Run: headless pygame with SDL's dummy video driver; simulated clock (each Clock.tick advances the game by its frame time, no real sleeping); random seed 0; keys injected as events and as key.get_pressed() state; mouse plan: one left click at the window centre at the start of phase 2, then a move to the lower-right quarter at the start of phase 3.
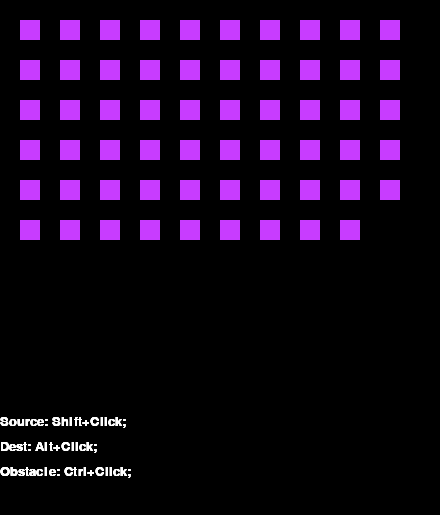
Frame 1 of 2 · flips 1–60 · no input
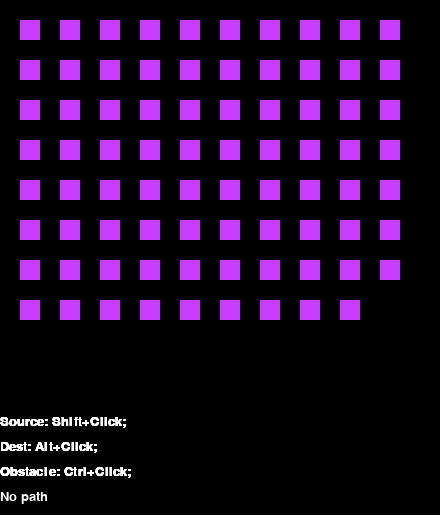
Frame 2 of 2 · flips 61–180 · clicked the window centre · tapped SPACE, RETURN · held RIGHT (→), D

The pygame program that drew these frames:

import pygame
import math
path = []
end = -1

update = False

def eD(sX, sY, dX, dY):
    return math.sqrt((pow((sX - dX),2)+ pow((sY - dY),2)))                            



class Cell:
    def __init__(self, x,y):
        self.visited = False
        self.obstacle = False
        self.isPath = False
        self.isSource = False
        self.isDest = False
        self.g = 999999
        self.l = 999999
        self.parent = None
        self.x = x
        self.y = y
        
    def __repr__(self):
        return "(x:{},y:{}, parent:{}, l:{},g:{}, v:{})\n".format(self.x, self.y, self.parent, self.l, self.g, self.visited)

def solve(cells, source, dest, hcells, wcells, border):
    global end
    for cell in cells:
        cell.g = 999999
        cell.l = 999999
        cell.parent = None
        cell.isPath = False
        cell.visited = False
        

    sourceCell = cells[source]
    destCell = cells[dest]
    
    sourceCell.g = eD(sourceCell.x, sourceCell.y, destCell.x, destCell.y)
    sourceCell.l = 0
    
    queue = [cells[source]]
    
    
    
    while len(queue) != 0:
        
        queue = sorted(queue, key=lambda x : x.g)
        #print(queue)
        
        if((queue[0].y*wcells+queue[0].x) == dest):
            #print("Done")
            break
        
        while(len(queue) != 0 and queue[0].visited):
            #print("Removing queue[0]", queue[0])
            queue.pop(0)
        
        if(len(queue) == 0):
            break
        thisCell = queue[0]
        thisCell.visited = True
        
        x = [0, 0, 1, -1]
        y = [1, -1, 0, 0]
        for i in range(4):
            if thisCell.x + x[i] < wcells and thisCell.x + x[i] >= 0 :
                    if thisCell.y + y[i] < hcells and thisCell.y + y[i] >= 0 :
                        nX = thisCell.x + x[i]
                        nY = thisCell.y + y[i]
                        neighbourCell = cells[nY*hcells + nX]
                        
                        if not neighbourCell.visited and not neighbourCell.obstacle:
                            queue.append(neighbourCell)
                            #print("Appending", neighbourCell)
                            if( eD(thisCell.x,thisCell.y,neighbourCell.x,neighbourCell.y) + thisCell.l < neighbourCell.l ):
                                neighbourCell.l =  eD(thisCell.x,thisCell.y,neighbourCell.x,neighbourCell.y) + thisCell.l
                                neighbourCell.g = neighbourCell.l + eD(neighbourCell.x,neighbourCell.y, cells[dest].x, cells[dest].y)
                                neighbourCell.parent = thisCell.y*wcells + thisCell.x
                            #    print("Updating:", neighbourCell.g)
        
    end = dest
                            
        
    



def redraw(screen, cells, h, w, border, cell_size, myfont):
 global end,update
 screen.fill(background)
 x = 0
 y = 0
 for i in range(h):
    y += border
    for j in range(w):
        x += border
        cell = cells[i*h + j]
        color = (200,60,255)
        if cell.visited:
            color = (0,0,255)
        if cell.isPath:
            color = (0,100,100)
        if cell.obstacle:
            color = (125,125,125)
        if cell.isSource:
            color = (125,0,0)
        if cell.isDest:
            color = (0,125,0)    
        
        
        pygame.draw.rect(screen, color, pygame.Rect(x,y,cell_size, cell_size),0 )
        pygame.display.update()
        x += border
    y += border    
    x = 0   
    pathInfo = ''
    if(cells[end].parent == None and update):
        pathInfo = "No path"

    while(cells[end].parent != None and end != source):
        cells[end].isPath = True
        temp = cells[end].parent
         
        pygame.draw.line(screen, (255,255,255),((cells[end].x+1)*2*border - (border/2),(cells[end].y+1)*2*border-(border/2)),((cells[temp].x+1)*2*border- (border/2),(cells[temp].y+1)*2*border- (border/2)))
        
        end = temp
    update = False
    ws, hs = pygame.display.get_surface().get_size()

    textsurface = myfont.render('Source: Shift+Click;', True, (255,255,255))
    screen.blit(textsurface,(0,hs-100))
    
    textsurface = myfont.render('Dest: Alt+Click;', True, (255,255,255))
    screen.blit(textsurface,(0,hs-75))
    
    textsurface = myfont.render('Obstacle: Ctrl+Click;', True, (255,255,255))
    screen.blit(textsurface,(0,hs-50))
    textsurface = myfont.render(pathInfo, True, (255,255,255))
    screen.blit(textsurface,(0,hs-25))


if __name__ == "__main__":
    
    border = 20
    (wcells, hcells) = (10,10)
    (w, h) = (border*2*(wcells+1), border*2*(hcells+1)+75)

    background = (0,0,0)
    screen = pygame.display.set_mode((w,h))
    screen.fill(background)
    pygame.display.set_caption("A start")
    pygame.display.flip()
    pygame.font.init() # you have to call this at the start, 
                   # if you want to use this module.
    myfont = pygame.font.SysFont('Consolas', 20)

    cell_size = border
    (x,y) = (0,0)
    cells = []

    for i in range(hcells):
        for j in range(wcells):
            cells.append(Cell(j,i))
        x = 0   
    redraw(screen, cells, hcells, wcells, border,cell_size, myfont)

 
    loop = True
    mouse = False
    cbutton = False
    sbutton = False
    abutton = False
    source = -1
    dest = -1


    while loop:
        for event in pygame.event.get():
            if(event.type == pygame.QUIT):
                loop = False
                break
            if(event.type == pygame.MOUSEBUTTONDOWN):
                update = True   
                mouse = True
                pos = pygame.mouse.get_pos()
                if((pos[0]%(2*border) > border) and (pos[1]%(2*border) > border)):
                    (xclick,yclick) = (pos[0] // (2*border),pos[1] // (2*border))
            elif(event.type == pygame.KEYDOWN):
                if(event.key == pygame.K_LCTRL):
                    cbutton = True
                if(event.key == pygame.K_LSHIFT):
                    sbutton = True   
                if(event.key == pygame.K_LALT):
                    abutton = True                    
            elif(event.type == pygame.KEYUP):
                cbutton = False
                sbutton = False
                abutton = False
            elif(event.type == pygame.MOUSEBUTTONUP):
                mouse = False
            if(mouse and cbutton): 
                cells[yclick*wcells + xclick].obstacle = not cells[yclick*wcells + xclick].obstacle
                
            if(mouse and sbutton): 
                if (yclick*wcells + xclick) == source:
                    source = -1
                    cells[yclick*wcells + xclick].isSource = False
                else:
                    if source != -1:
                        cells[source].isSource = False
                    source = yclick*wcells + xclick
                    cells[yclick*wcells + xclick].isDest = False
                    cells[yclick*wcells + xclick].isSource = True
                
                
            if(mouse and abutton): 
                if (yclick*wcells + xclick) == dest:
                    dest = -1
                    cells[yclick*wcells + xclick].isDest = False
                else:
                    if dest != -1:
                        cells[dest].isDest = False
                    dest = yclick*wcells + xclick
                    cells[yclick*wcells + xclick].isDest = True
                    cells[yclick*wcells + xclick].isSource = False
        if(source != -1 and dest != -1 and update):
            solve(cells, source, dest, hcells, wcells,border)
        if(update):
            
            redraw(screen, cells, hcells, wcells, border,cell_size, myfont)
